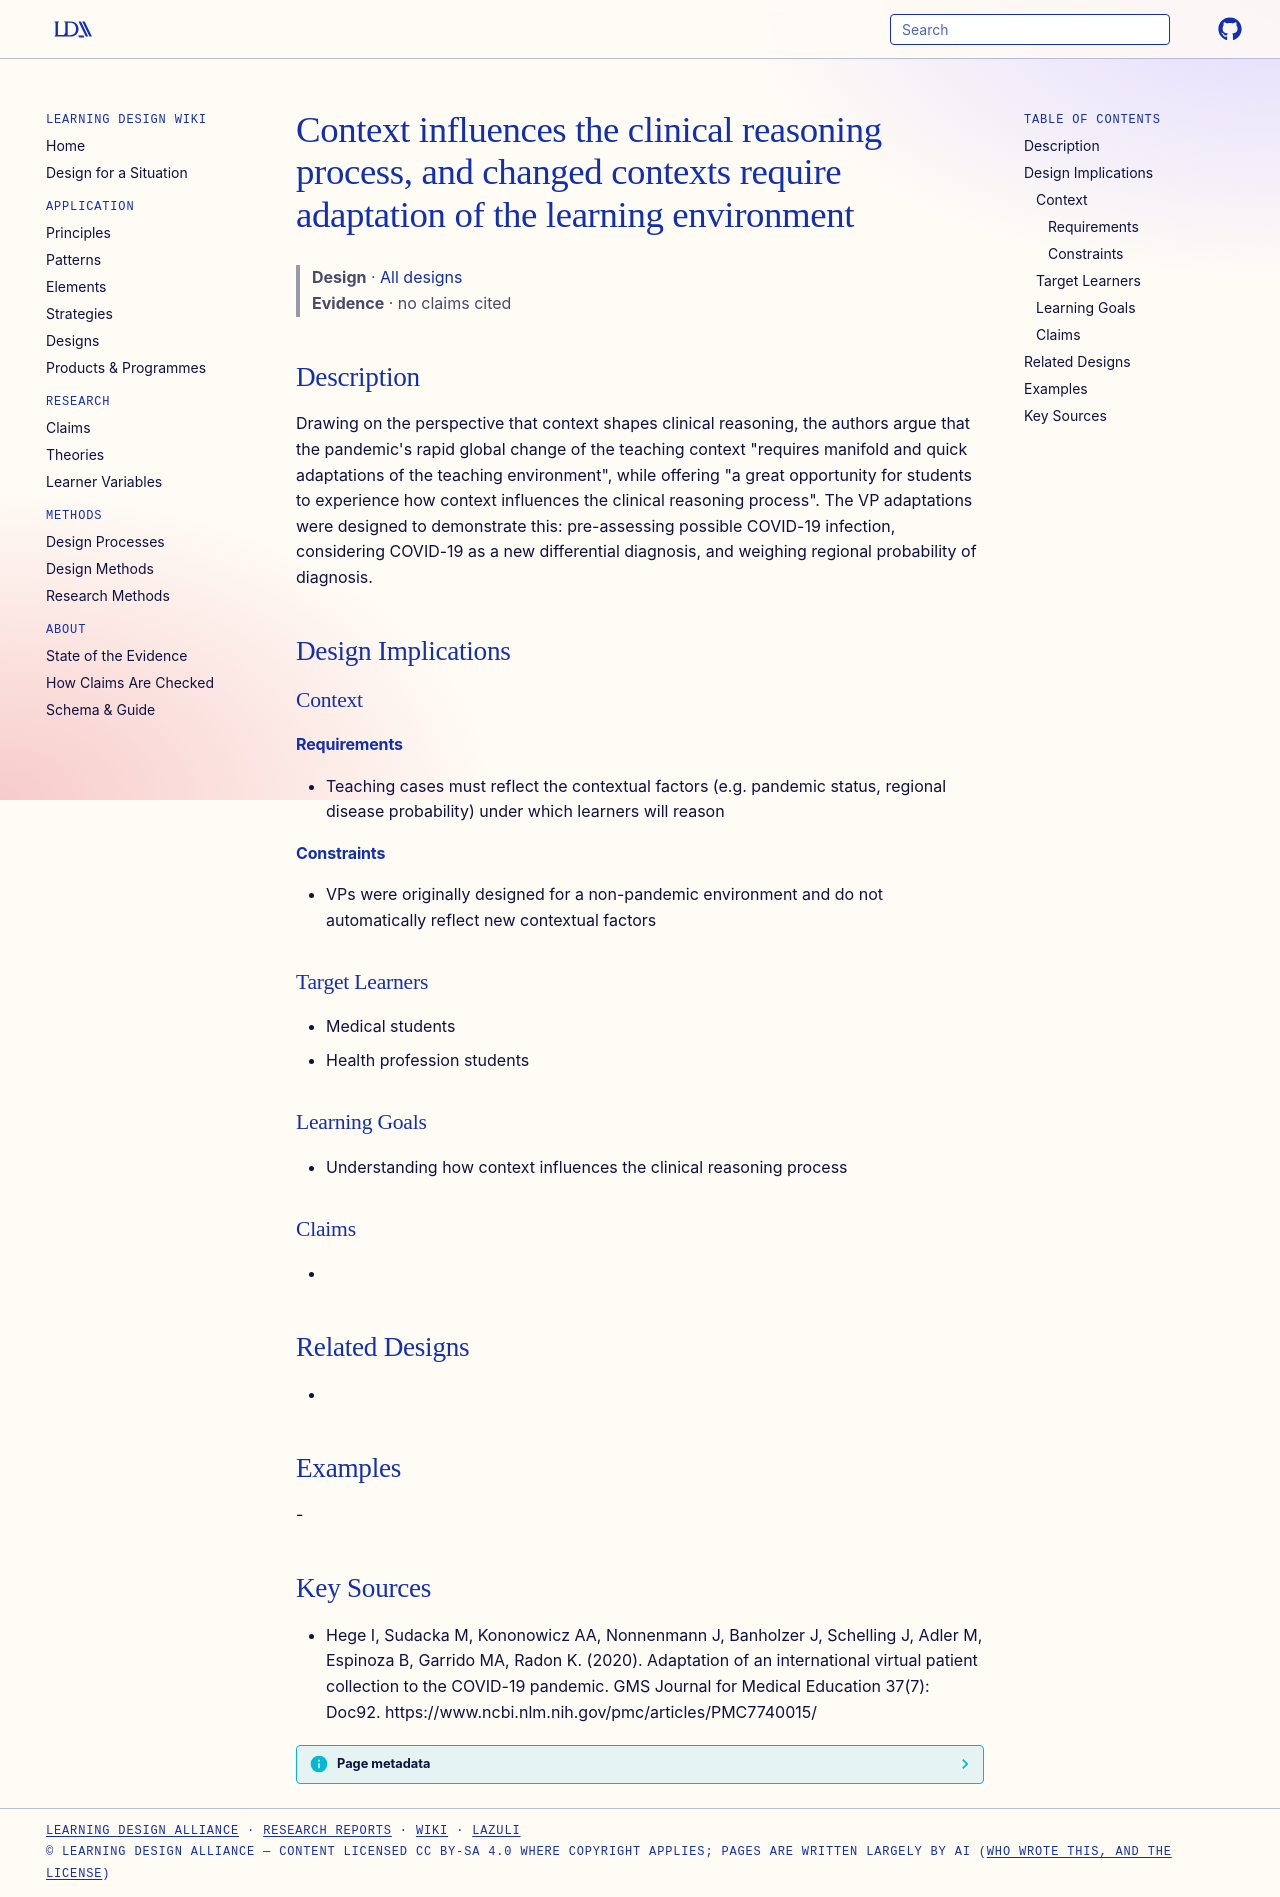

repository: Learning-Design-Alliance/learning-wiki · page: designs/context-influences-clinical-reasoning/index.html · generator: mkdocs

---
type: design
id: context-influences-clinical-reasoning
title: Context influences the clinical reasoning process, and changed contexts require adaptation of the learning environment
description: "Drawing on the perspective that context shapes clinical reasoning, the authors argue that the pandemic's rapid global change of the teaching context \"requires manifold and quick adaptations of the teaching environment..."
status: review
generated:
  by: "process:settle-candidates"
  at: 2026-11-08
sources:
  - id: hege-i-2020
    resource: "https://www.ncbi.nlm.nih.gov/pmc/articles/PMC7740015/"
    title: "Hege I, Sudacka M, Kononowicz AA, Nonnenmann J, Banholzer J, Schelling J, Adler M, Espinoza B, Garrido MA, Radon K. (2020). Adaptation of an international virtual patient collection to the COVID-19 pandemic. GMS Journal for Medical Education 37(7): Doc92. https://www.ncbi.nlm.nih.gov/pmc/articles/PMC7740015/"
    author: Hege I, Sudacka M, Kononowicz AA, Nonnenmann J, Banholzer J, Schelling J, Adler M, Espinoza B, Garrido MA, Radon K
---

# Context influences the clinical reasoning process, and changed contexts require adaptation of the learning environment

> **Design** · [All designs](index.md)
> **Evidence** · no claims cited

## Description
Drawing on the perspective that context shapes clinical reasoning, the authors argue that the pandemic's rapid global change of the teaching context "requires manifold and quick adaptations of the teaching environment", while offering "a great opportunity for students to experience how context influences the clinical reasoning process". The VP adaptations were designed to demonstrate this: pre-assessing possible COVID-19 infection, considering COVID-19 as a new differential diagnosis, and weighing regional probability of diagnosis.

## Design Implications

### Context
#### Requirements
- Teaching cases must reflect the contextual factors (e.g. pandemic status, regional disease probability) under which learners will reason
#### Constraints
- VPs were originally designed for a non-pandemic environment and do not automatically reflect new contextual factors

### Target Learners
- Medical students
- Health profession students

### Learning Goals
- Understanding how context influences the clinical reasoning process

### Claims
- 

## Related Designs
- 

## Examples
-

## Key Sources
- Hege I, Sudacka M, Kononowicz AA, Nonnenmann J, Banholzer J, Schelling J, Adler M, Espinoza B, Garrido MA, Radon K. (2020). Adaptation of an international virtual patient collection to the COVID-19 pandemic. GMS Journal for Medical Education 37(7): Doc92. https://www.ncbi.nlm.nih.gov/pmc/articles/PMC7740015/
